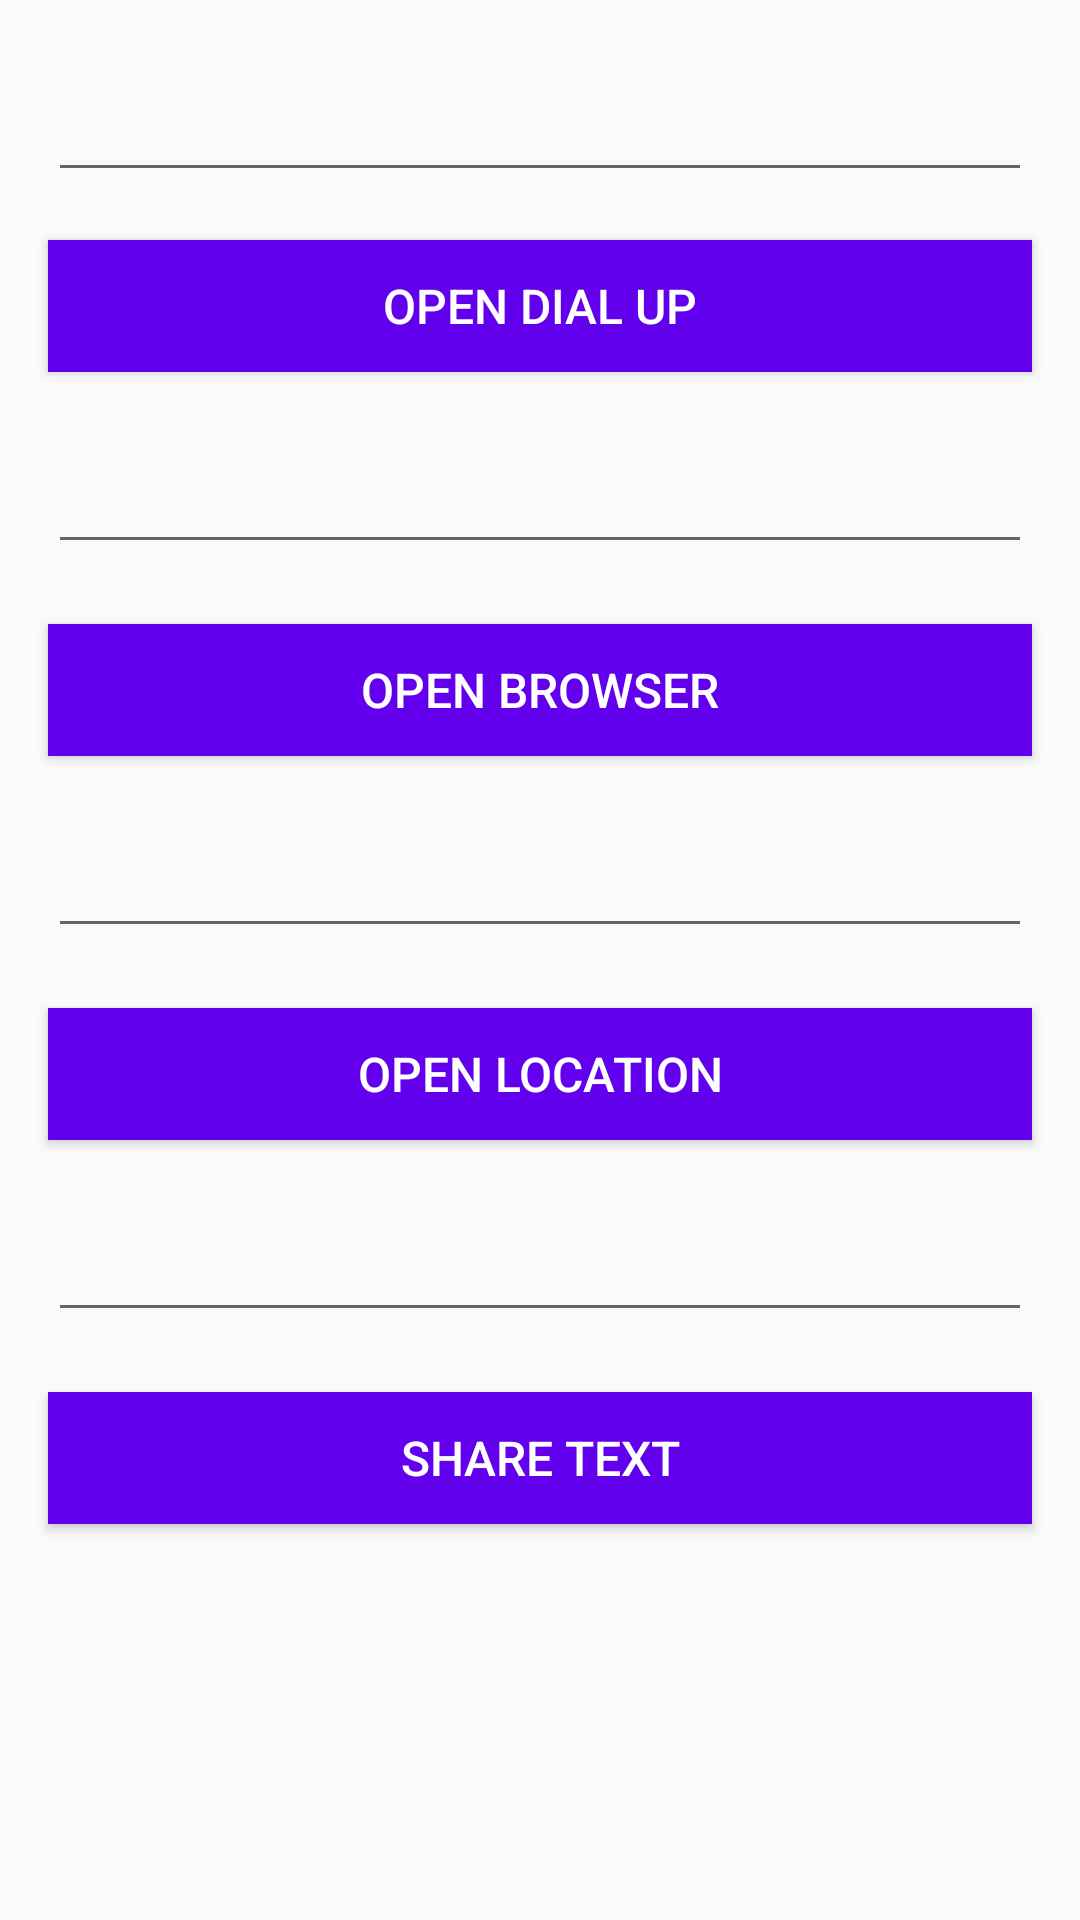

The Android layout XML behind this screen, and the referenced resources:
<!-- AndroidManifest.xml: application theme AppTheme -->
<!-- res/layout/activity_implisit_intent.xml -->
<?xml version="1.0" encoding="utf-8"?>
<android.support.constraint.ConstraintLayout xmlns:android="http://schemas.android.com/apk/res/android"
    xmlns:app="http://schemas.android.com/apk/res-auto"
    xmlns:tools="http://schemas.android.com/tools"
    android:layout_width="match_parent"
    android:layout_height="match_parent"
    tools:context=".ImplisitIntentActivity">

    <EditText
        android:id="@+id/edit_dial_phone"
        android:layout_width="match_parent"
        android:layout_height="@dimen/dimen_44dp"
        android:layout_marginStart="@dimen/dimen_16dp"
        android:layout_marginTop="@dimen/dimen_20dp"
        android:layout_marginEnd="@dimen/dimen_16dp"
        android:textAlignment="center"
        android:textSize="@dimen/dimen_16dp"
        app:layout_constraintTop_toTopOf="parent"/>

    <Button
        android:id="@+id/btn_dial_phone"
        android:layout_width="match_parent"
        android:layout_height="@dimen/dimen_44dp"
        android:layout_marginStart="@dimen/dimen_16dp"
        android:layout_marginTop="@dimen/dimen_16dp"
        android:background="@color/colorPrimary"
        android:textColor="#FFFFFF"
        android:text="@string/open_dial_up"
        android:textSize="@dimen/dimen_16dp"
        android:layout_marginEnd="@dimen/dimen_16dp"
        android:onClick="dialPhone"
        app:layout_constraintTop_toBottomOf="@+id/edit_dial_phone"/>

    <EditText
        android:id="@+id/edit_browser"
        android:layout_width="match_parent"
        android:layout_height="@dimen/dimen_44dp"
        android:layout_marginStart="@dimen/dimen_16dp"
        android:layout_marginTop="@dimen/dimen_20dp"
        android:layout_marginEnd="@dimen/dimen_16dp"
        android:textAlignment="center"
        android:textSize="@dimen/dimen_16dp"
        app:layout_constraintTop_toBottomOf="@id/btn_dial_phone"/>

    <Button
        android:id="@+id/btn_browser"
        android:layout_width="match_parent"
        android:layout_height="@dimen/dimen_44dp"
        android:layout_marginStart="@dimen/dimen_16dp"
        android:layout_marginTop="@dimen/dimen_20dp"
        android:layout_marginEnd="@dimen/dimen_16dp"
        android:background="@color/colorPrimary"
        android:textColor="#FFFFFF"
        android:text="@string/open_browser"
        android:textSize="@dimen/dimen_16dp"
        app:layout_constraintTop_toBottomOf="@+id/edit_browser"/>

    <EditText
        android:id="@+id/edit_location"
        android:layout_width="match_parent"
        android:layout_height="@dimen/dimen_44dp"
        android:layout_marginStart="@dimen/dimen_16dp"
        android:layout_marginTop="@dimen/dimen_20dp"
        android:layout_marginEnd="@dimen/dimen_16dp"
        android:textAlignment="center"
        android:textSize="@dimen/dimen_16dp"
        app:layout_constraintTop_toBottomOf="@id/btn_browser"/>

    <Button
        android:id="@+id/btn_location"
        android:layout_width="match_parent"
        android:layout_height="@dimen/dimen_44dp"
        android:layout_marginStart="@dimen/dimen_16dp"
        android:layout_marginTop="@dimen/dimen_20dp"
        android:layout_marginEnd="@dimen/dimen_16dp"
        android:background="@color/colorPrimary"
        android:textColor="#FFFFFF"
        android:text="@string/open_location"
        android:textSize="@dimen/dimen_16dp"
        app:layout_constraintTop_toBottomOf="@+id/edit_location"/>

    <EditText
        android:id="@+id/edit_share_text"
        android:layout_width="match_parent"
        android:layout_height="@dimen/dimen_44dp"
        android:layout_marginStart="@dimen/dimen_16dp"
        android:layout_marginTop="@dimen/dimen_20dp"
        android:layout_marginEnd="@dimen/dimen_16dp"
        android:textAlignment="center"
        android:textSize="@dimen/dimen_16dp"
        app:layout_constraintTop_toBottomOf="@id/btn_location"/>

    <Button
        android:id="@+id/btn_share_text"
        android:layout_width="match_parent"
        android:layout_height="@dimen/dimen_44dp"
        android:layout_marginStart="@dimen/dimen_16dp"
        android:layout_marginTop="@dimen/dimen_20dp"
        android:layout_marginEnd="@dimen/dimen_16dp"
        android:background="@color/colorPrimary"
        android:textColor="#FFFFFF"
        android:text="@string/share_text"
        android:textSize="@dimen/dimen_16dp"
        app:layout_constraintTop_toBottomOf="@+id/edit_share_text"/>

</android.support.constraint.ConstraintLayout>
<!-- resources referenced by this layout -->
<resources>
  <dimen name="dimen_16dp">16dp</dimen>
  <dimen name="dimen_20dp">20dp</dimen>
  <dimen name="dimen_44dp">44dp</dimen>
  <string name="open_browser">OPEN BROWSER</string>
  <string name="open_dial_up">OPEN DIAL UP</string>
  <string name="open_location">OPEN LOCATION</string>
  <string name="share_text">SHARE TEXT</string>
  <style name="AppTheme" parent="Theme.AppCompat.Light.DarkActionBar">
          
          <item name="colorPrimary">@color/colorPrimary</item>
          <item name="colorPrimaryDark">@color/colorPrimaryDark</item>
          <item name="colorAccent">@color/colorAccent</item>
      </style>
  <!-- not gathered from this repository: default colours our renderer supplied (Android Studio template values) -->
  <color name="colorPrimary">#FF6200EE</color>
  <color name="colorPrimaryDark">#FF3700B3</color>
  <color name="colorAccent">#FF03DAC5</color>
</resources>
